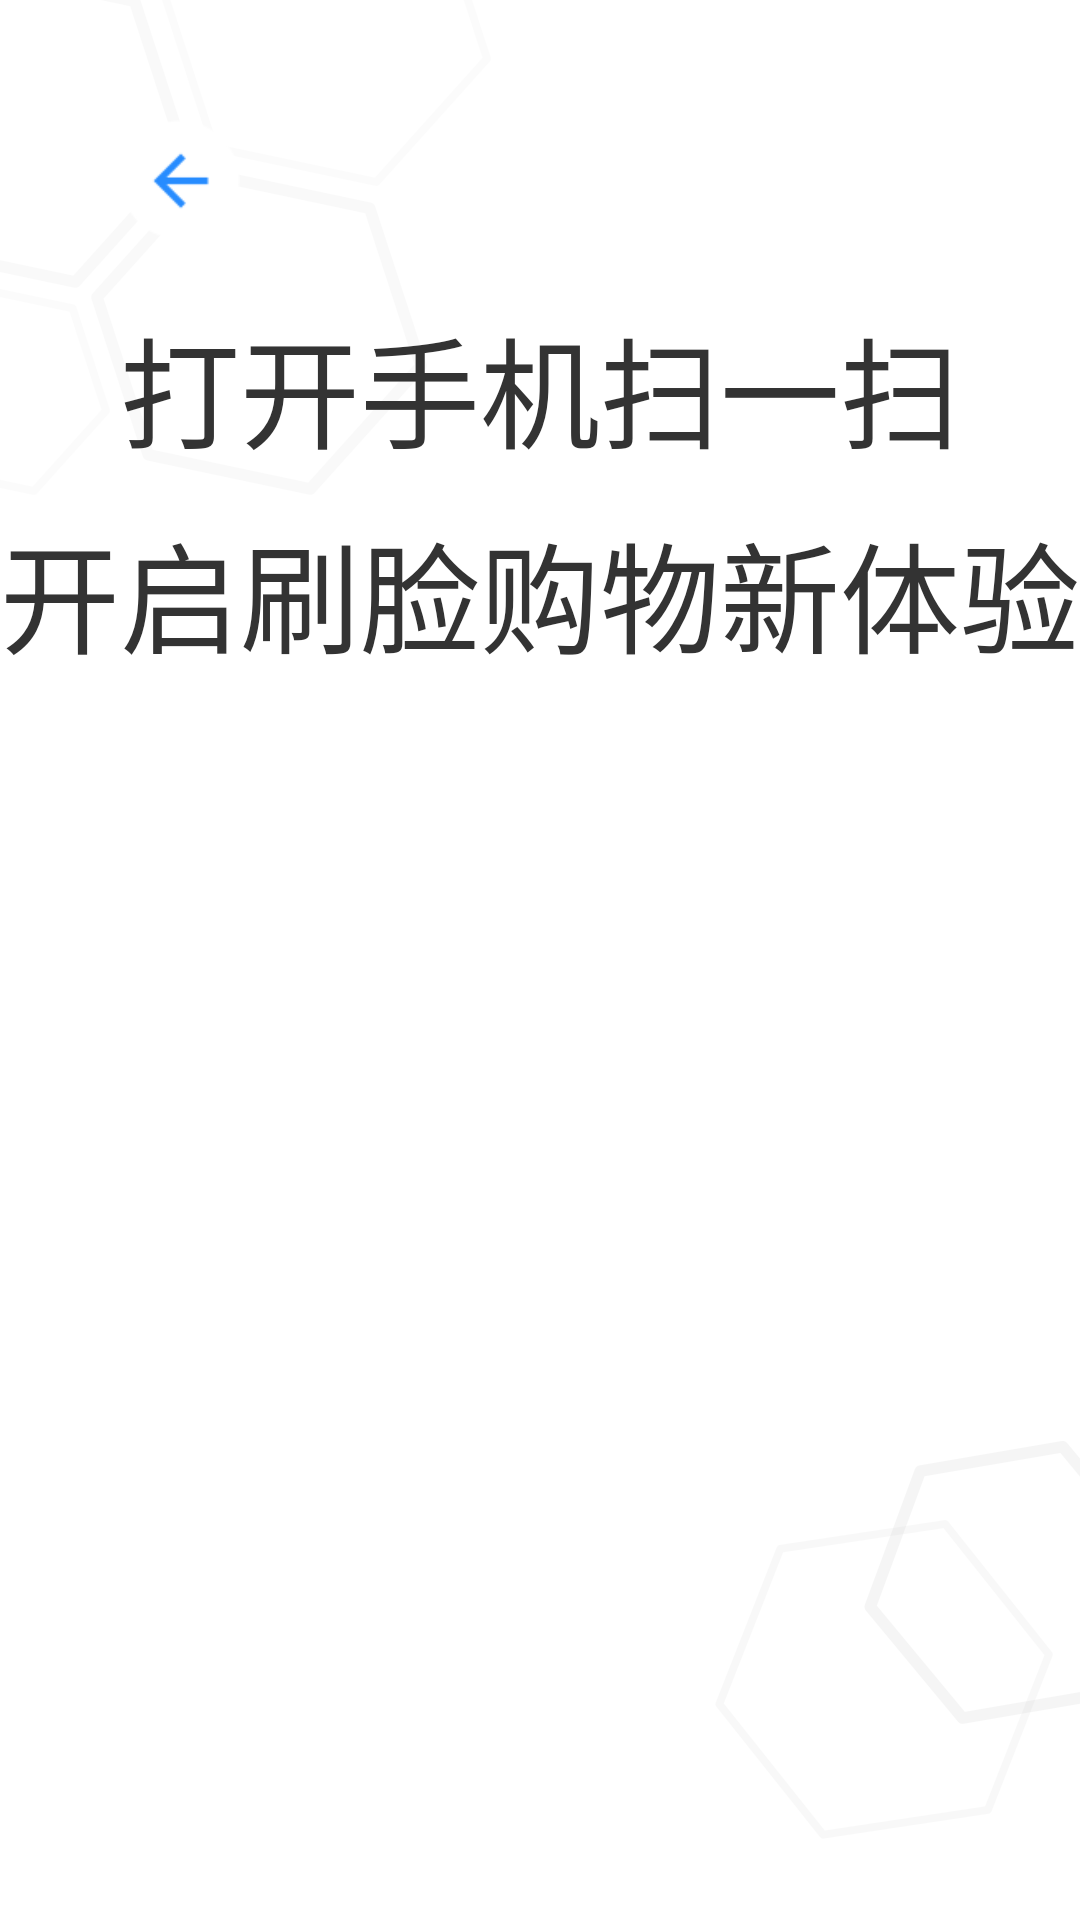

The Android layout XML behind this screen, and the referenced resources:
<!-- AndroidManifest.xml: application theme AppTheme -->
<!-- res/layout/fragment_open_service.xml -->
<?xml version="1.0" encoding="utf-8"?>
<RelativeLayout xmlns:android="http://schemas.android.com/apk/res/android"
    android:layout_width="@dimen/vending_frame_width"
    android:layout_height="@dimen/vending_frame_height"
    android:layout_gravity="center_horizontal"
    android:background="@drawable/bg_white">

    <ImageView
        android:id="@+id/back"
        android:layout_width="40dp"
        android:layout_height="40dp"
        android:layout_marginStart="40dp"
        android:layout_marginTop="40dp"
        android:scaleType="centerInside"
        android:src="@drawable/ic_back"/>

    <LinearLayout
        android:layout_width="wrap_content"
        android:layout_height="wrap_content"
        android:layout_centerHorizontal="true"
        android:layout_marginTop="100dp"
        android:gravity="center_horizontal"
        android:orientation="vertical">

        <TextView
            android:id="@+id/slogan_first"
            android:layout_width="wrap_content"
            android:layout_height="wrap_content"
            android:text="@string/slogan_first"
            android:textColor="@color/main_text_color"
            android:textSize="40sp"/>

        <TextView
            android:id="@+id/slogan_second"
            android:layout_width="wrap_content"
            android:layout_height="wrap_content"
            android:layout_marginTop="10dp"
            android:text="@string/slogan_second"
            android:textColor="@color/main_text_color"
            android:textSize="40sp"/>

        <ImageView
            android:id="@+id/img_qr_code"
            android:layout_width="wrap_content"
            android:layout_height="wrap_content"
            android:layout_marginTop="50dp"
            android:scaleType="centerCrop"/>
    </LinearLayout>

</RelativeLayout>
<!-- resources referenced by this layout -->
<resources>
  <color name="main_text_color">#333333</color>
  <!-- drawable bg_white: png bitmap (drawable, 69358 bytes) -->
  <!-- drawable ic_back: png bitmap (drawable, 1486 bytes) -->
  <string name="slogan_first">打开手机扫一扫</string>
  <string name="slogan_second">开启刷脸购物新体验</string>
  <style name="AppTheme" parent="Theme.AppCompat.Light.DarkActionBar">
          
          <item name="colorPrimary">@color/colorPrimary</item>
          <item name="colorPrimaryDark">@color/colorPrimaryDark</item>
          <item name="colorAccent">@color/colorAccent</item>
      </style>
  <color name="colorPrimary">#008577</color>
  <color name="colorPrimaryDark">#00574B</color>
  <color name="colorAccent">#D81B60</color>
</resources>
